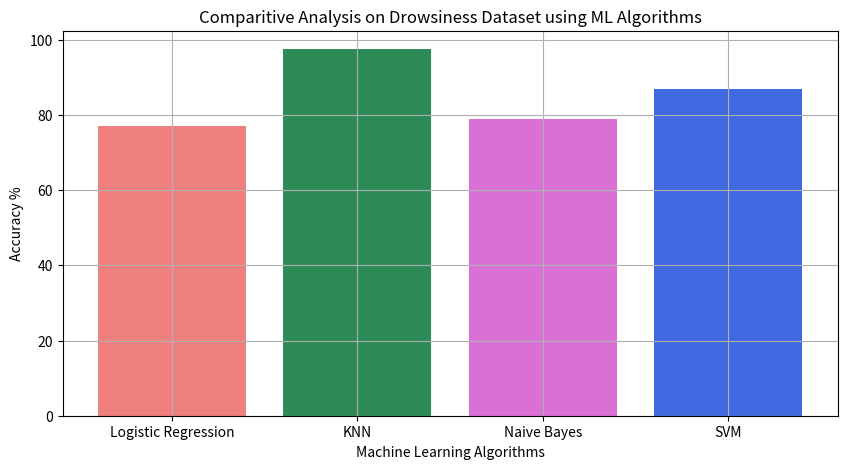

Recreate this plot in Python. (Note: this script raises an exception after producing the figure.)
import numpy as np
import matplotlib.pyplot as plt
 
  
# creating the dataset
data = {'Logistic Regression':77, 'KNN':97.5, 'Naive Bayes':79, 'SVM':87}
courses = list(data.keys())
values = list(data.values())
  
colors=['lightcoral','seagreen','orchid','royalblue']

fig = plt.figure(figsize = (10, 5))
 
# creating the bar plot
plt.title('Comparitive Analysis on Drowsiness Dataset using ML Algorithms')
plt.grid(True)
plt.ylabel('Accuracy %')
plt.xlabel('Machine Learning Algorithms')

plt.bar(courses,values,color=colors)
plt.savefig('static/graphs/mlclassification2.png')
plt.show()


